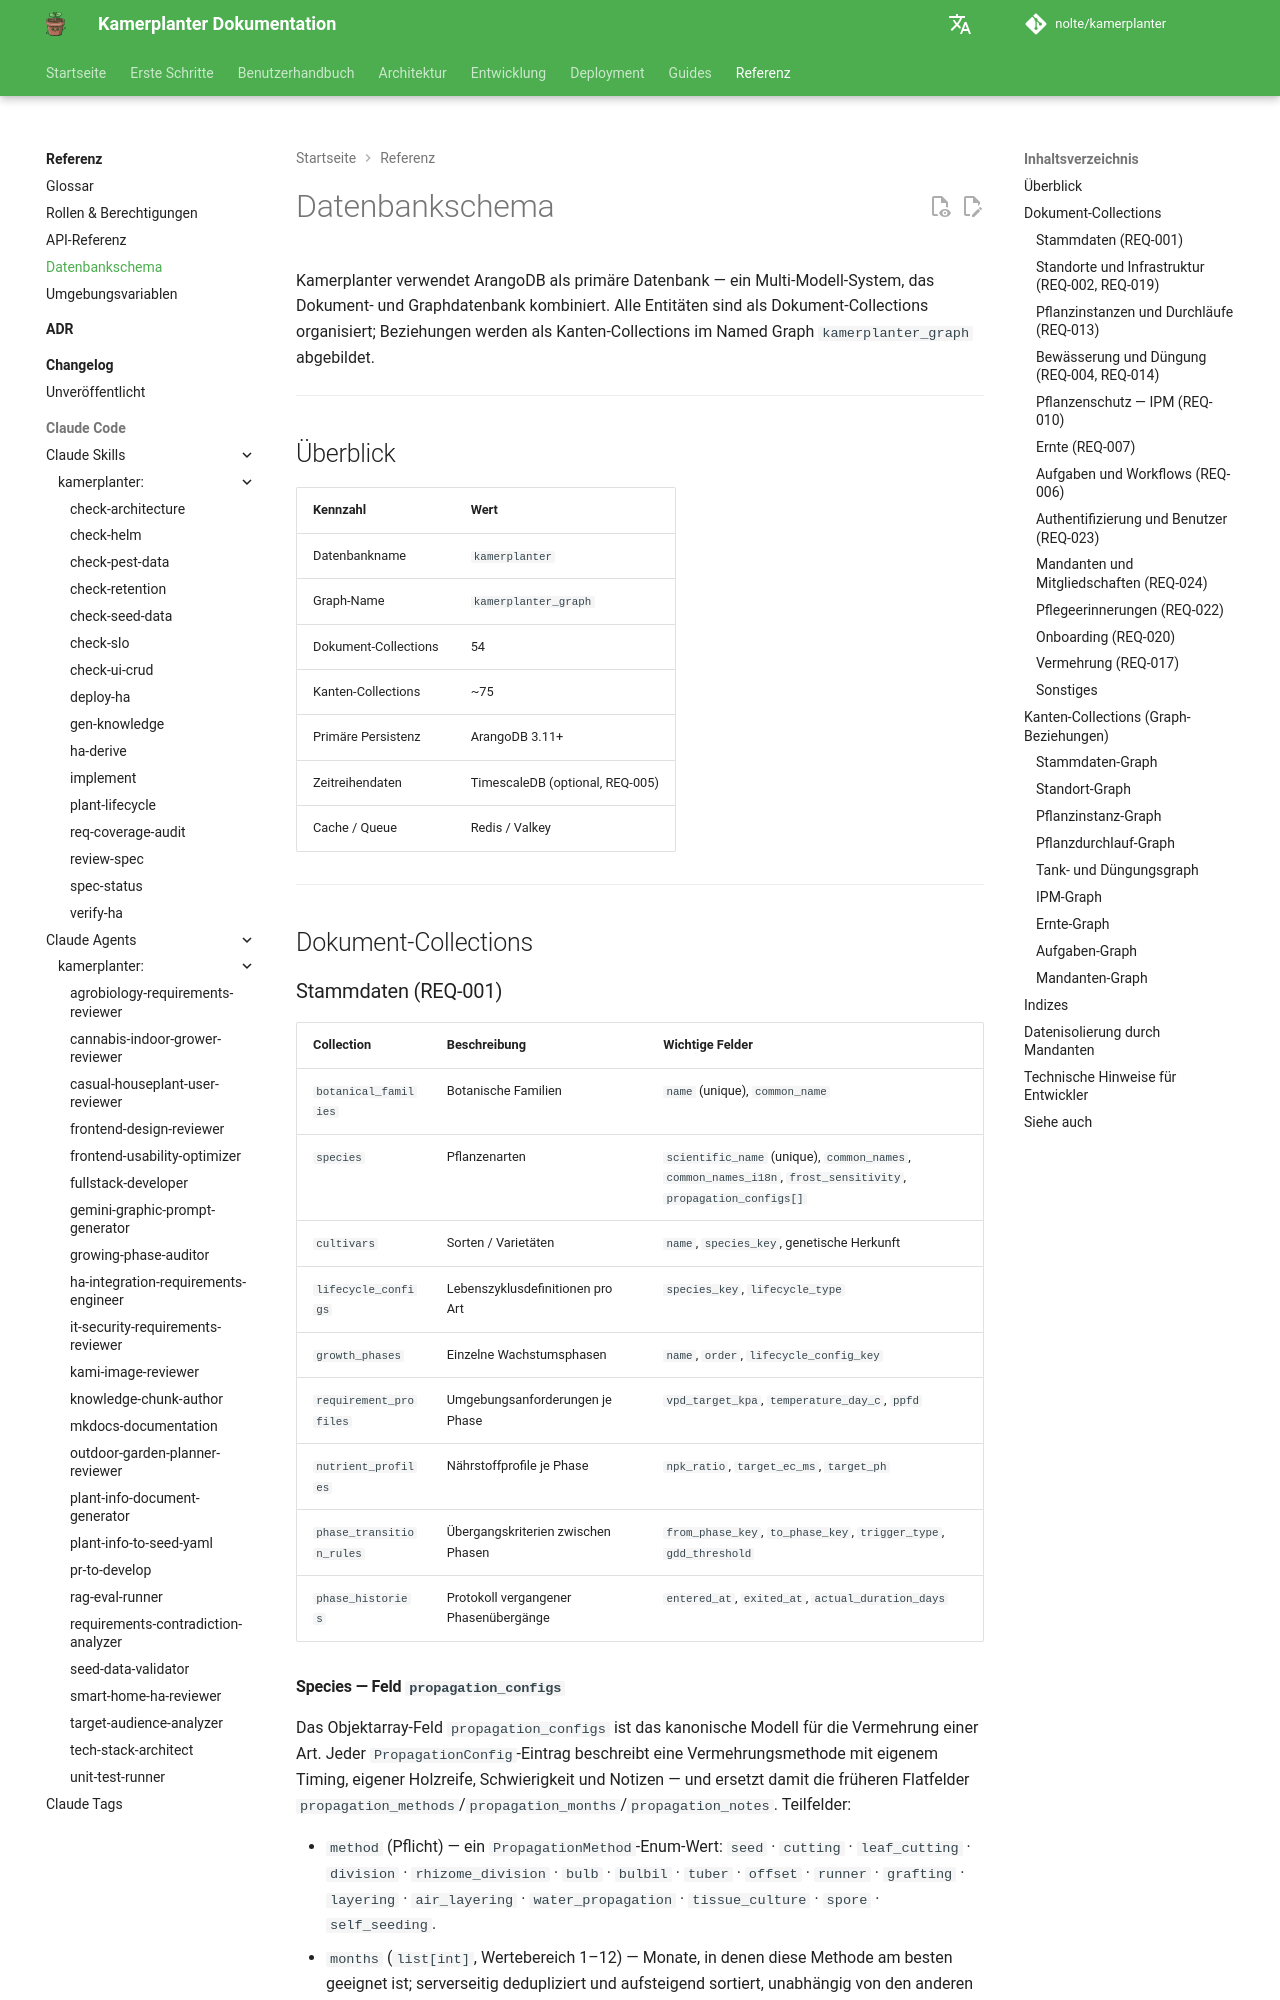

repository: nolte/kamerplanter · page: reference/database-schema/index.html · generator: mkdocs

# Datenbankschema

Kamerplanter verwendet ArangoDB als primäre Datenbank — ein Multi-Modell-System, das Dokument- und Graphdatenbank kombiniert. Alle Entitäten sind als Dokument-Collections organisiert; Beziehungen werden als Kanten-Collections im Named Graph `kamerplanter_graph` abgebildet.

---

## Überblick

| Kennzahl | Wert |
|----------|------|
| Datenbankname | `kamerplanter` |
| Graph-Name | `kamerplanter_graph` |
| Dokument-Collections | 54 |
| Kanten-Collections | ~75 |
| Primäre Persistenz | ArangoDB 3.11+ |
| Zeitreihendaten | TimescaleDB (optional, REQ-005) |
| Cache / Queue | Redis / Valkey |

---

## Dokument-Collections

### Stammdaten (REQ-001)

| Collection | Beschreibung | Wichtige Felder |
|-----------|-------------|----------------|
| `botanical_families` | Botanische Familien | `name` (unique), `common_name` |
| `species` | Pflanzenarten | `scientific_name` (unique), `common_names`, `common_names_i18n`, `frost_sensitivity`, `propagation_configs[]` |
| `cultivars` | Sorten / Varietäten | `name`, `species_key`, genetische Herkunft |
| `lifecycle_configs` | Lebenszyklusdefinitionen pro Art | `species_key`, `lifecycle_type` |
| `growth_phases` | Einzelne Wachstumsphasen | `name`, `order`, `lifecycle_config_key` |
| `requirement_profiles` | Umgebungsanforderungen je Phase | `vpd_target_kpa`, `temperature_day_c`, `ppfd` |
| `nutrient_profiles` | Nährstoffprofile je Phase | `npk_ratio`, `target_ec_ms`, `target_ph` |
| `phase_transition_rules` | Übergangskriterien zwischen Phasen | `from_phase_key`, `to_phase_key`, `trigger_type`, `gdd_threshold` |
| `phase_histories` | Protokoll vergangener Phasenübergänge | `entered_at`, `exited_at`, `actual_duration_days` |
